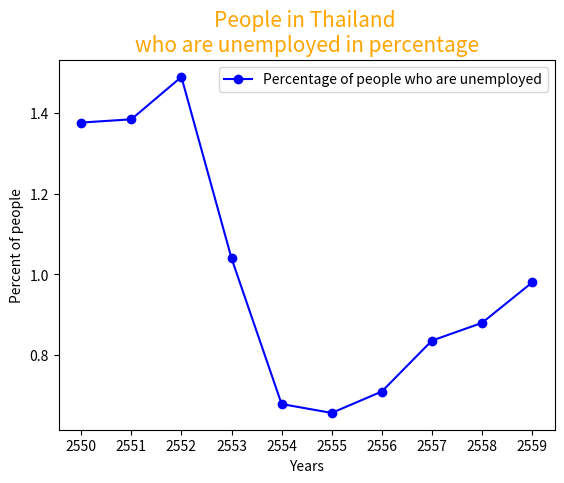

Recreate this plot in Python.
"""Plot Graph to Show Unemployed people in Thailand"""

import matplotlib.pyplot as plt
def main():
    """Plot graph from people in Thailand who are unemployed"""
    x = range(10)
    y = [1.376, 1.384, 1.489, 1.04, 0.679, 0.657, 0.71, 0.836, 0.88, 0.98]
    xtick = ("2550", "2551", "2552", "2553", "2554", "2555", "2556", "2557", "2558", "2559")
    plt.xticks(x, xtick)
    plt.plot(x, y, color="blue", marker="o", label=("Percentage of people who are unemployed"))
    plt.title("People in Thailand \nwho are unemployed in percentage", fontsize="15", color="orange")
    plt.xlabel("Years")
    plt.ylabel("Percent of people")
    plt.legend()
    plt.show()
main()
